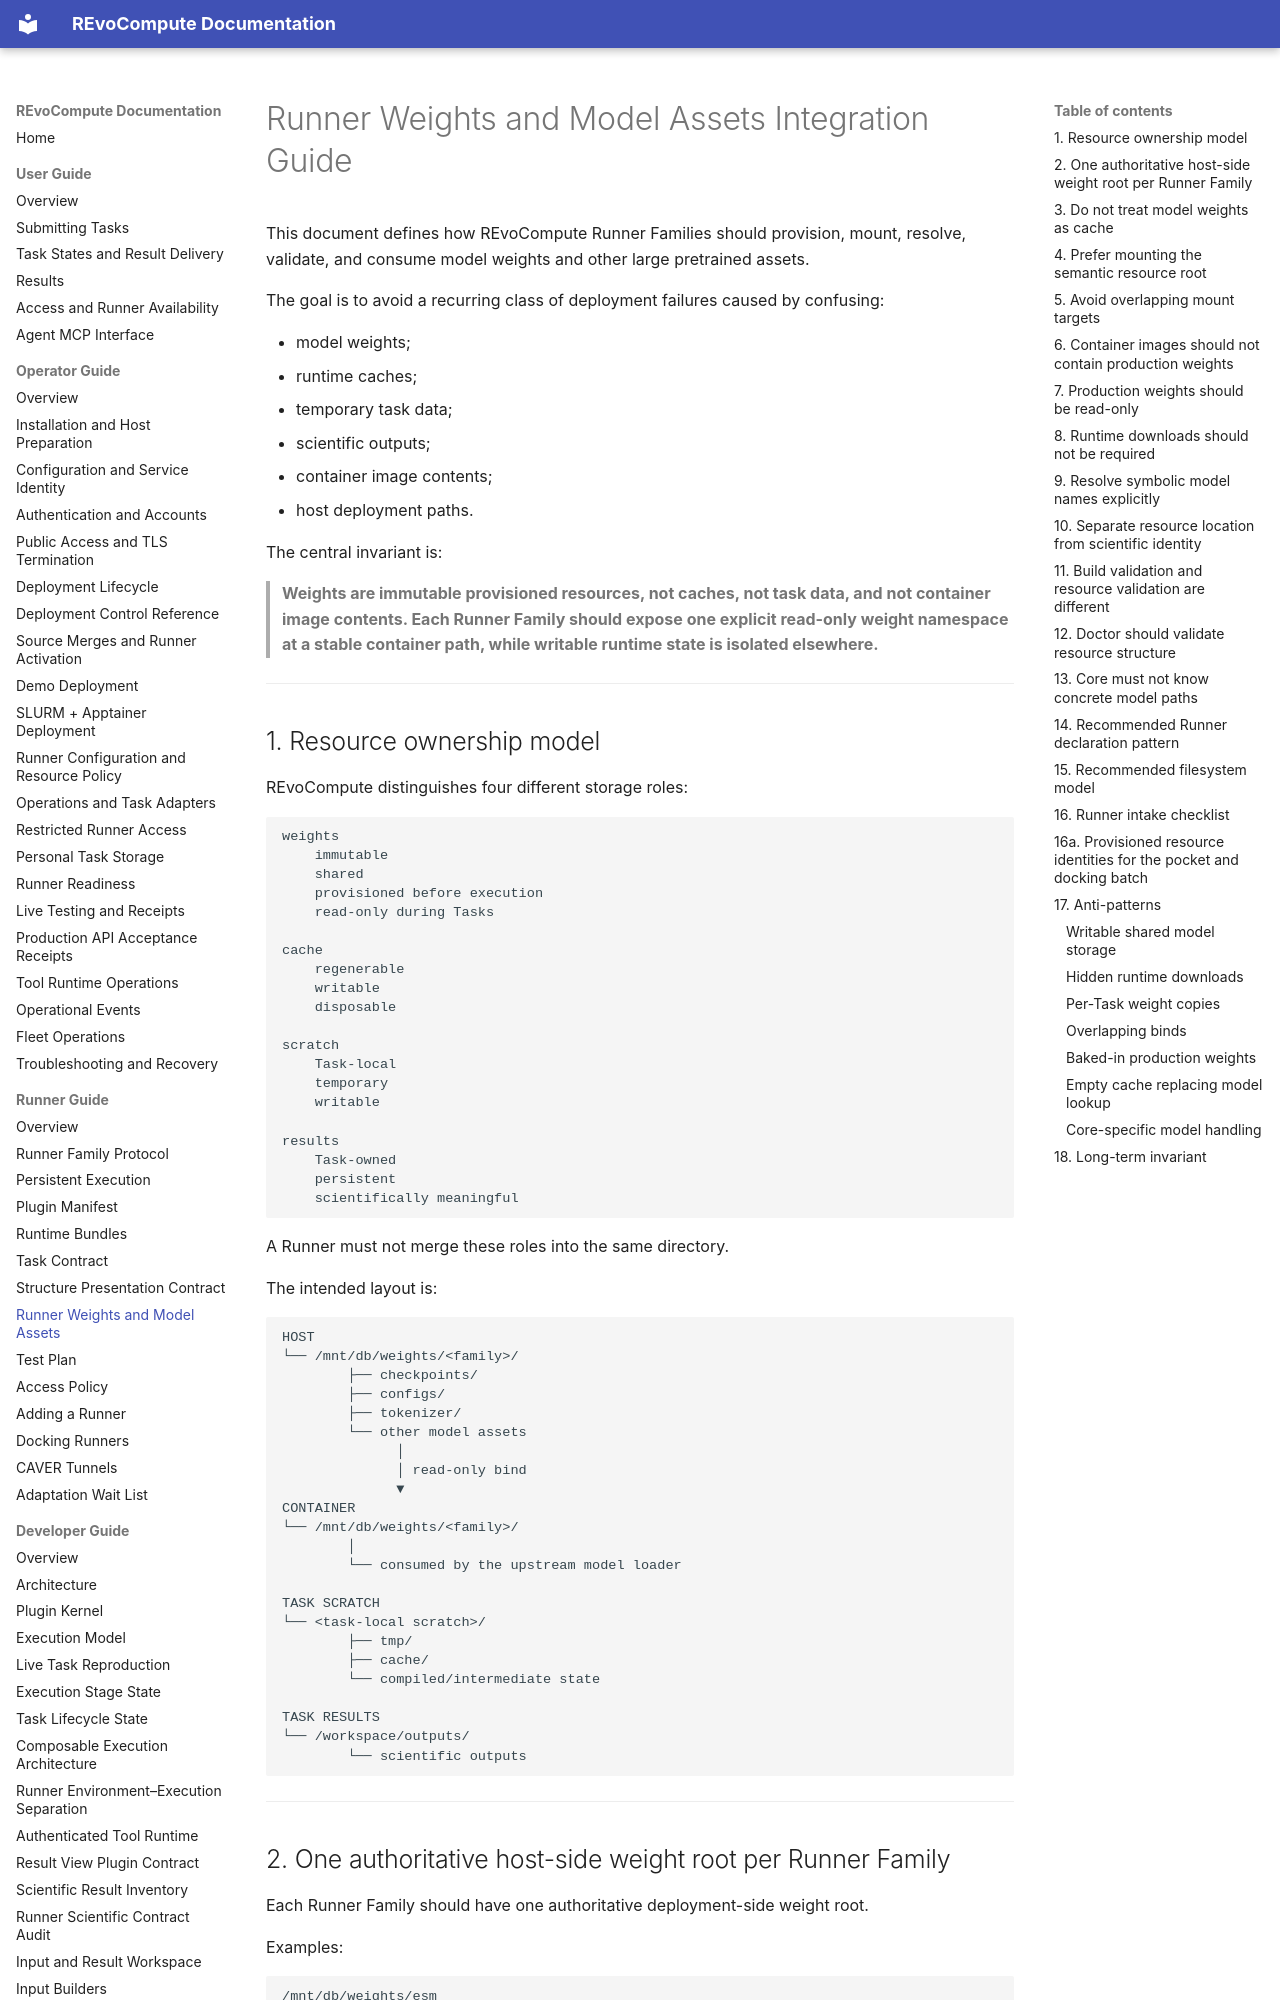

repository: YaoYinYing/REvoCompute · page: runner-guide/model-resources/index.html · generator: mkdocs

# Runner Weights and Model Assets Integration Guide

This document defines how REvoCompute Runner Families should provision, mount, resolve, validate, and consume model weights and other large pretrained assets.

The goal is to avoid a recurring class of deployment failures caused by confusing:

* model weights;
* runtime caches;
* temporary task data;
* scientific outputs;
* container image contents;
* host deployment paths.

The central invariant is:

> **Weights are immutable provisioned resources, not caches, not task data, and not container image contents. Each Runner Family should expose one explicit read-only weight namespace at a stable container path, while writable runtime state is isolated elsewhere.**

---

## 1. Resource ownership model

REvoCompute distinguishes four different storage roles:

```text
weights
    immutable
    shared
    provisioned before execution
    read-only during Tasks

cache
    regenerable
    writable
    disposable

scratch
    Task-local
    temporary
    writable

results
    Task-owned
    persistent
    scientifically meaningful
```

A Runner must not merge these roles into the same directory.

The intended layout is:

```text
HOST
└── /mnt/db/weights/<family>/
        ├── checkpoints/
        ├── configs/
        ├── tokenizer/
        └── other model assets
              │
              │ read-only bind
              ▼
CONTAINER
└── /mnt/db/weights/<family>/
        │
        └── consumed by the upstream model loader

TASK SCRATCH
└── <task-local scratch>/
        ├── tmp/
        ├── cache/
        └── compiled/intermediate state

TASK RESULTS
└── /workspace/outputs/
        └── scientific outputs
```

---
